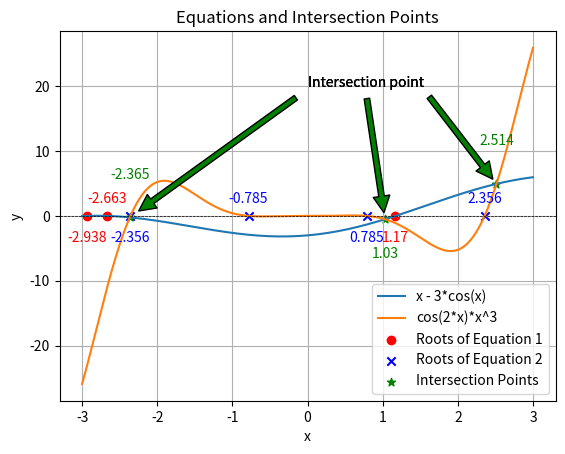

The script that saved this image:
#Chat.gpt was used as a resource to help create this code
import numpy as np
import matplotlib.pyplot as plt
from scipy.optimize import root

def equation1(x):
    """
    This function takes a numerical argument and performs the mathematical function, 'equation1' on the argument before
    returning it.
    :param x: A numerical value.
    :return: The numerical value after equation1 has been applied to it.
    """
    return x - 3 * np.cos(x)

def equation2(x):
    """
    This function takes a numerical argument and performs the mathematical function, 'equation2' on the argument before
    returning it.
    :param x: A numerical value.
    :return:  The numerical value after equation2 has been applied to it.
    """
    return np.cos(2 * x) * x**3

def find_unique_roots_in_range(equation, x_range):
    """
    This function will determine the unique roots of an equation within a specific range.
    :param equation: The equation whose roots are to be found.
    :param x_range: The range of x values in which to search for roots.
    :returns: A sorted list of unique roots rounded to 3 decimals.
    """
    # Use a set to store unique roots
    roots = set()

    # Use a for loop to try different values of x. If a value of x produces a true case for a root, that value will be
    # stored in a list called roots.
    for x_guess in x_range:
        sol = root(equation, x_guess)
        if sol.success:
            roots.add(round(sol.x[0], 3))
    return sorted(list(roots))

# Find roots of each equation in the range -3 to 3
roots_equation1 = find_unique_roots_in_range(equation1, np.linspace(-3, 3, 1000))
roots_equation2 = find_unique_roots_in_range(equation2, np.linspace(-3, 3, 1000))
# Remove the first and last root because they are outside of our scope.
roots_equation2 = roots_equation2[1:-1]


# Find intersection points in the range -3 to 3
def intersection_equations(x):
    """Define the system of equations for finding intersection points."""
    return equation1(x) - equation2(x)

# Use a larger range for initial guesses
all_guesses = np.linspace(-3, 3, 1000)
intersection_points = find_unique_roots_in_range(intersection_equations, all_guesses)
# Remove first and last point because they are outside of our scope
intersection_points = intersection_points[1:-1]


# Print the values of the roots and intersection points
print("Roots of Equation 1:", roots_equation1)
print("Roots of Equation 2:", roots_equation2)
print("Intersection Points:", intersection_points)

# Plot the equations, roots, and intersection points
x_values = np.linspace(-3, 3, 1000)
plt.plot(x_values, equation1(x_values), label='x - 3*cos(x)')
plt.plot(x_values, equation2(x_values), label='cos(2*x)*x^3')
plt.scatter(roots_equation1, np.zeros_like(roots_equation1), color='red', marker='o', label='Roots of Equation 1')
plt.scatter(roots_equation2, np.zeros_like(roots_equation2), color='blue', marker='x', label='Roots of Equation 2')
plt.scatter(intersection_points, equation1(intersection_points), color='green', marker='*', label='Intersection Points')
plt.axhline(0, color='black', linestyle='--', linewidth=0.5)
plt.title('Equations and Intersection Points')
plt.xlabel('x')
plt.ylabel('y')
plt.legend()
plt.grid(True)
# This next bit allows for annotation of values above their respective positions in the plot. Python does not have an
# easy way to do this, so it is done with for loops and if statements.
rootlist1 = list(roots_equation1)
for x in range(len(rootlist1)):
    if x%2==0:
        y=-4
    else:
        y=2
    plt.annotate(str(rootlist1[x]), xy=(rootlist1[x],y), ha='center', c='red')
rootlist2 = list(roots_equation2)
for x in range(len(rootlist2)):
    if x%2==0:
        y=-4
    else:
        y=2
    plt.annotate(str(rootlist2[x]), xy=(rootlist2[x],y), ha='center', c='blue')
for x in range(len(intersection_points)):
    plt.annotate('Intersection point', xy=(intersection_points[x], equation1(intersection_points[x])), xytext=(0,20),
             arrowprops=dict(facecolor='green', shrink=0.05),
             )
    if x%2==0:
        y = 6
    else:
        y = -6
    plt.annotate(str(intersection_points[x]), xy=(intersection_points[x], equation1(intersection_points[x])+y), ha='center',
            c='green')
plt.show()
